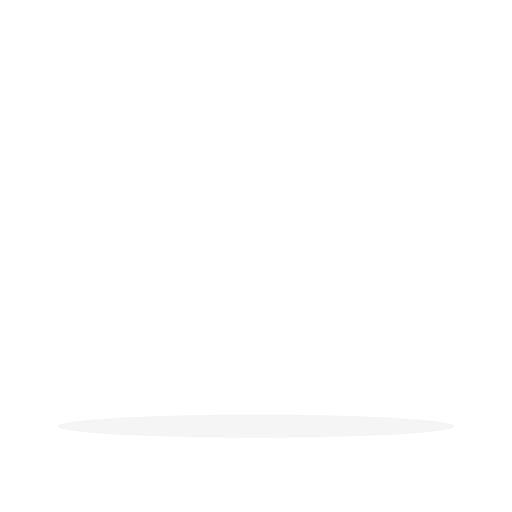
t = 0.00 s
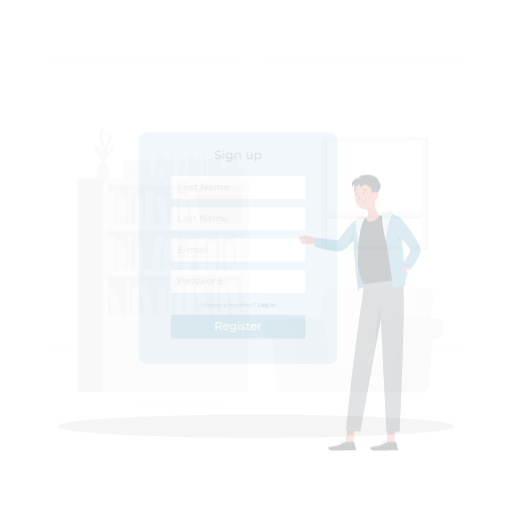
t = 0.25 s
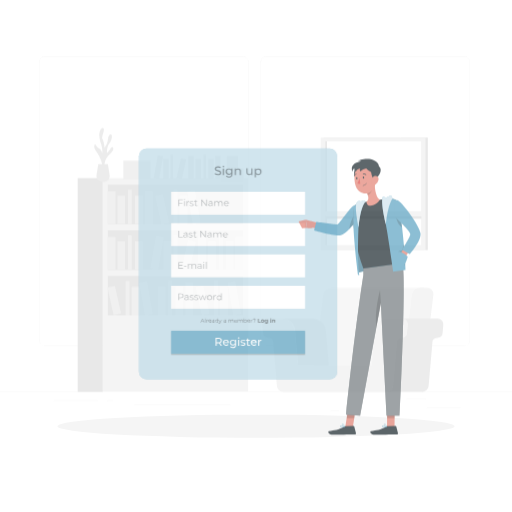
t = 0.50 s
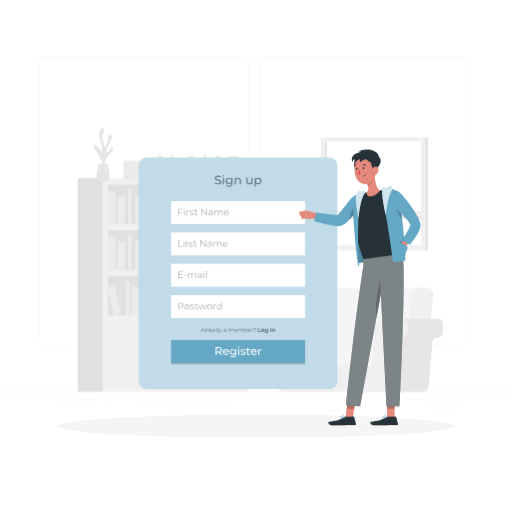
t = 0.75 s
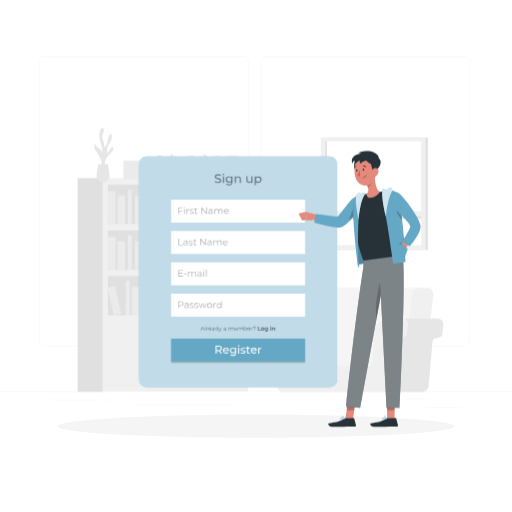
t = 1.00 s

The animated SVG that drew these frames (rendered in a browser with its animation timeline set to each time). Animation: 3 CSS @keyframes rules; one cycle of 1.00 s.

<svg class="animated" id="freepik_stories-sign-up" xmlns="http://www.w3.org/2000/svg" viewBox="0 0 500 500" version="1.1" xmlns:xlink="http://www.w3.org/1999/xlink" xmlns:svgjs="http://svgjs.com/svgjs"><style>svg#freepik_stories-sign-up:not(.animated) .animable {opacity: 0;}svg#freepik_stories-sign-up.animated #freepik--background-complete--inject-1 {animation: 1s 1 forwards cubic-bezier(.36,-0.01,.5,1.38) fadeIn;animation-delay: 0s;}svg#freepik_stories-sign-up.animated #freepik--Tab--inject-1 {animation: 1s 1 forwards cubic-bezier(.36,-0.01,.5,1.38) slideDown;animation-delay: 0s;}svg#freepik_stories-sign-up.animated #freepik--Character--inject-1 {animation: 1s 1 forwards cubic-bezier(.36,-0.01,.5,1.38) slideUp;animation-delay: 0s;}            @keyframes fadeIn {                0% {                    opacity: 0;                }                100% {                    opacity: 1;                }            }                    @keyframes slideDown {                0% {                    opacity: 0;                    transform: translateY(-30px);                }                100% {                    opacity: 1;                    transform: translateY(0);                }            }                    @keyframes slideUp {                0% {                    opacity: 0;                    transform: translateY(30px);                }                100% {                    opacity: 1;                    transform: inherit;                }            }        .animator-hidden { display: none; }</style><g id="freepik--background-complete--inject-1" class="animable" style="transform-origin: 250px 228.23px;"><rect y="382.4" width="500" height="0.25" style="fill: rgb(235, 235, 235); transform-origin: 250px 382.525px;" id="elncyaa8wkli" class="animable"></rect><rect x="416.78" y="398.49" width="33.12" height="0.25" style="fill: rgb(235, 235, 235); transform-origin: 433.34px 398.615px;" id="elgke3okj5itd" class="animable"></rect><rect x="322.53" y="401.21" width="8.69" height="0.25" style="fill: rgb(235, 235, 235); transform-origin: 326.875px 401.335px;" id="el4ikuu569ad6" class="animable"></rect><rect x="396.59" y="389.21" width="19.19" height="0.25" style="fill: rgb(235, 235, 235); transform-origin: 406.185px 389.335px;" id="elanuzbn2pm5s" class="animable"></rect><rect x="52.46" y="390.89" width="43.19" height="0.25" style="fill: rgb(235, 235, 235); transform-origin: 74.055px 391.015px;" id="elgggc13ifvqb" class="animable"></rect><rect x="104.56" y="390.89" width="6.33" height="0.25" style="fill: rgb(235, 235, 235); transform-origin: 107.725px 391.015px;" id="el2lc7o6dfimz" class="animable"></rect><rect x="131.47" y="395.11" width="93.68" height="0.25" style="fill: rgb(235, 235, 235); transform-origin: 178.31px 395.235px;" id="el3cwgevg1rv4" class="animable"></rect><path d="M237,337.8H43.91a5.71,5.71,0,0,1-5.7-5.71V60.66A5.71,5.71,0,0,1,43.91,55H237a5.71,5.71,0,0,1,5.71,5.71V332.09A5.71,5.71,0,0,1,237,337.8ZM43.91,55.2a5.46,5.46,0,0,0-5.45,5.46V332.09a5.46,5.46,0,0,0,5.45,5.46H237a5.47,5.47,0,0,0,5.46-5.46V60.66A5.47,5.47,0,0,0,237,55.2Z" style="fill: rgb(235, 235, 235); transform-origin: 140.46px 196.4px;" id="elo8myw4mrfns" class="animable"></path><path d="M453.31,337.8H260.21a5.72,5.72,0,0,1-5.71-5.71V60.66A5.72,5.72,0,0,1,260.21,55h193.1A5.71,5.71,0,0,1,459,60.66V332.09A5.71,5.71,0,0,1,453.31,337.8ZM260.21,55.2a5.47,5.47,0,0,0-5.46,5.46V332.09a5.47,5.47,0,0,0,5.46,5.46h193.1a5.47,5.47,0,0,0,5.46-5.46V60.66a5.47,5.47,0,0,0-5.46-5.46Z" style="fill: rgb(235, 235, 235); transform-origin: 356.75px 196.4px;" id="elvauhtn564ce" class="animable"></path><rect x="100.36" y="173.88" width="141.98" height="208.17" style="fill: rgb(240, 240, 240); transform-origin: 171.35px 277.965px;" id="el79qfu37zg5u" class="animable"></rect><rect x="105.37" y="180.43" width="131.95" height="38.45" style="fill: rgb(224, 224, 224); transform-origin: 171.345px 199.655px;" id="ely6heuu1hotl" class="animable"></rect><rect x="105.37" y="186.65" width="7.5" height="32.22" style="fill: rgb(235, 235, 235); transform-origin: 109.12px 202.76px;" id="elsp5ot0zokfl" class="animable"></rect><rect x="141.62" y="186.65" width="7.5" height="32.22" style="fill: rgb(235, 235, 235); transform-origin: 145.37px 202.76px;" id="elmlubjhdmuhe" class="animable"></rect><g id="elx1asqkxqkis"><rect x="185.55" y="186.25" width="7.5" height="32.22" style="fill: rgb(235, 235, 235); transform-origin: 189.3px 202.36px; transform: rotate(-9.78deg);" class="animable" id="elgaqlsl7a5li"></rect></g><rect x="114.66" y="190.9" width="7.5" height="27.98" style="fill: rgb(235, 235, 235); transform-origin: 118.41px 204.89px;" id="el3yi7ddvsnwc" class="animable"></rect><rect x="131.89" y="190.9" width="7.5" height="27.98" style="fill: rgb(235, 235, 235); transform-origin: 135.64px 204.89px;" id="eldh9dnfxkyv" class="animable"></rect><rect x="175.38" y="190.9" width="7.5" height="27.98" style="fill: rgb(235, 235, 235); transform-origin: 179.13px 204.89px;" id="el3yq4atv6ega" class="animable"></rect><g id="elg9eqchpmttp"><rect x="154.59" y="190.42" width="7.5" height="27.98" style="fill: rgb(235, 235, 235); transform-origin: 158.34px 204.41px; transform: rotate(-12.53deg);" class="animable" id="el0bowqduyc8td"></rect></g><rect x="124.89" y="185.05" width="3.75" height="33.82" style="fill: rgb(235, 235, 235); transform-origin: 126.765px 201.96px;" id="ele1jkrzgi9u" class="animable"></rect><rect x="169.47" y="185.05" width="3.75" height="33.82" style="fill: rgb(235, 235, 235); transform-origin: 171.345px 201.96px;" id="elv44qadiju9" class="animable"></rect><g id="elxdf5m77bi9"><rect x="105.37" y="224.96" width="131.95" height="38.45" style="fill: rgb(224, 224, 224); transform-origin: 171.345px 244.185px; transform: rotate(180deg);" class="animable" id="el25jwuzm3wla"></rect></g><g id="elyw11bup9l5a"><rect x="229.83" y="231.19" width="7.5" height="32.22" style="fill: rgb(235, 235, 235); transform-origin: 233.58px 247.3px; transform: rotate(180deg);" class="animable" id="elrl8elet6gj"></rect></g><g id="elybdkrfctqrf"><rect x="193.58" y="231.19" width="7.5" height="32.22" style="fill: rgb(235, 235, 235); transform-origin: 197.33px 247.3px; transform: rotate(180deg);" class="animable" id="elivn9x2wdn9d"></rect></g><g id="eln4q7cq7nov"><rect x="149.65" y="230.79" width="7.5" height="32.22" style="fill: rgb(235, 235, 235); transform-origin: 153.4px 246.9px; transform: rotate(-170.22deg);" class="animable" id="elbkryts1kss"></rect></g><g id="eloyxpz78twpa"><rect x="220.54" y="235.43" width="7.5" height="27.98" style="fill: rgb(235, 235, 235); transform-origin: 224.29px 249.42px; transform: rotate(180deg);" class="animable" id="elt790nx0re3l"></rect></g><g id="elcdnzwk25erl"><rect x="203.31" y="235.43" width="7.5" height="27.98" style="fill: rgb(235, 235, 235); transform-origin: 207.06px 249.42px; transform: rotate(180deg);" class="animable" id="elzlzdzin5e1k"></rect></g><g id="elhntzxitlmmf"><rect x="159.82" y="235.43" width="7.5" height="27.98" style="fill: rgb(235, 235, 235); transform-origin: 163.57px 249.42px; transform: rotate(180deg);" class="animable" id="elddd132huos8"></rect></g><g id="el5i3mrsa1876"><rect x="180.61" y="234.95" width="7.5" height="27.98" style="fill: rgb(235, 235, 235); transform-origin: 184.36px 248.94px; transform: rotate(-167.47deg);" class="animable" id="ellr6llkdpw5"></rect></g><g id="el91milhq7ziu"><rect x="214.06" y="229.59" width="3.75" height="33.82" style="fill: rgb(235, 235, 235); transform-origin: 215.935px 246.5px; transform: rotate(180deg);" class="animable" id="elvo81ix2qdag"></rect></g><g id="el732awfb5tch"><rect x="169.47" y="229.59" width="3.75" height="33.82" style="fill: rgb(235, 235, 235); transform-origin: 171.345px 246.5px; transform: rotate(180deg);" class="animable" id="elo7nlhpnyfyj"></rect></g><rect x="105.37" y="231.19" width="7.5" height="32.22" style="fill: rgb(235, 235, 235); transform-origin: 109.12px 247.3px;" id="elopnx7ye0a1g" class="animable"></rect><rect x="114.66" y="235.43" width="7.5" height="27.98" style="fill: rgb(235, 235, 235); transform-origin: 118.41px 249.42px;" id="el7ffx9d48gpk" class="animable"></rect><rect x="131.89" y="235.43" width="7.5" height="27.98" style="fill: rgb(235, 235, 235); transform-origin: 135.64px 249.42px;" id="elwgiiy67qgdr" class="animable"></rect><rect x="124.89" y="229.59" width="3.75" height="33.82" style="fill: rgb(235, 235, 235); transform-origin: 126.765px 246.5px;" id="elgek4rmjjpf" class="animable"></rect><rect x="105.37" y="269.5" width="131.95" height="38.45" style="fill: rgb(224, 224, 224); transform-origin: 171.345px 288.725px;" id="elks36awstozl" class="animable"></rect><rect x="181.11" y="275.72" width="7.5" height="32.22" style="fill: rgb(235, 235, 235); transform-origin: 184.86px 291.83px;" id="elbciagz10xj" class="animable"></rect><g id="el8t637omkh5x"><rect x="225.04" y="275.32" width="7.5" height="32.22" style="fill: rgb(235, 235, 235); transform-origin: 228.79px 291.43px; transform: rotate(-9.78deg);" class="animable" id="elop5uhof2rhr"></rect></g><rect x="154.15" y="279.97" width="7.5" height="27.98" style="fill: rgb(235, 235, 235); transform-origin: 157.9px 293.96px;" id="elu4nv85ssdi" class="animable"></rect><rect x="171.38" y="279.97" width="7.5" height="27.98" style="fill: rgb(235, 235, 235); transform-origin: 175.13px 293.96px;" id="elusnyt2bbfbs" class="animable"></rect><rect x="214.87" y="279.97" width="7.5" height="27.98" style="fill: rgb(235, 235, 235); transform-origin: 218.62px 293.96px;" id="ela8u3e39rwvc" class="animable"></rect><g id="elec88s36bay"><rect x="194.08" y="279.49" width="7.5" height="27.98" style="fill: rgb(235, 235, 235); transform-origin: 197.83px 293.48px; transform: rotate(-12.53deg);" class="animable" id="elllje2jm1ffe"></rect></g><rect x="164.38" y="274.12" width="3.75" height="33.82" style="fill: rgb(235, 235, 235); transform-origin: 166.255px 291.03px;" id="el0bo2w6dvcq7m" class="animable"></rect><rect x="208.96" y="274.12" width="3.75" height="33.82" style="fill: rgb(235, 235, 235); transform-origin: 210.835px 291.03px;" id="elzen6azku2f8" class="animable"></rect><g id="elsim99z79h3d"><rect x="138.81" y="275.32" width="7.5" height="32.22" style="fill: rgb(235, 235, 235); transform-origin: 142.56px 291.43px; transform: rotate(-9.78deg);" class="animable" id="eljnw53fm4rqr"></rect></g><rect x="128.63" y="279.97" width="7.5" height="27.98" style="fill: rgb(235, 235, 235); transform-origin: 132.38px 293.96px;" id="ely8ieqyfzyue" class="animable"></rect><g id="elcjaqju1e66m"><rect x="107.84" y="279.49" width="7.5" height="27.98" style="fill: rgb(235, 235, 235); transform-origin: 111.59px 293.48px; transform: rotate(-12.53deg);" class="animable" id="elaqa3b6aqjg9"></rect></g><rect x="122.73" y="274.12" width="3.75" height="33.82" style="fill: rgb(235, 235, 235); transform-origin: 124.605px 291.03px;" id="elg7hb25q59s" class="animable"></rect><g id="elwmd6rjrh2nn"><rect x="75.86" y="173.88" width="24.5" height="208.71" style="fill: rgb(224, 224, 224); transform-origin: 88.11px 278.235px; transform: rotate(180deg);" class="animable" id="el94ecqh3jbru"></rect></g><path d="M325.44,377.14H304.63L315.57,288a7.94,7.94,0,0,1,7.67-6.83H414l-13.31,95.93Z" style="fill: rgb(245, 245, 245); transform-origin: 359.315px 329.155px;" id="elxwqp9sshy4" class="animable"></path><path d="M391.44,377.14h20.81L423.2,288a5.92,5.92,0,0,0-6-6.83h-7.15a8,8,0,0,0-7.67,6.83Z" style="fill: rgb(240, 240, 240); transform-origin: 407.355px 329.154px;" id="el0l6p6lc2c0qb" class="animable"></path><path d="M383.78,377l3.77-43.1a4.1,4.1,0,0,1,3.57-3.72l1.55-.2a5.49,5.49,0,0,0,4.79-5l.69-7.86a5.51,5.51,0,0,0-5.49-6h34.78a5.51,5.51,0,0,1,5.49,6l-.69,7.86a5.49,5.49,0,0,1-4.79,5l-1.55.2a4.11,4.11,0,0,0-3.57,3.72L418.56,377a6.09,6.09,0,0,1-6.06,5.55H377.72A6.09,6.09,0,0,0,383.78,377Z" style="fill: rgb(230, 230, 230); transform-origin: 405.336px 346.835px;" id="elvg6nkvsmwj8" class="animable"></path><path d="M288.06,323.15a13.1,13.1,0,0,0-13.05-12h30.28a13.1,13.1,0,0,1,13,12l3,34.16H291.05Z" style="fill: rgb(230, 230, 230); transform-origin: 298.15px 334.23px;" id="el1c31jca17v4" class="animable"></path><path d="M261.56,311.19H275a13.1,13.1,0,0,1,13.05,12l3,34.16h72.12l3-34.16a13.09,13.09,0,0,1,13-12h13.45a5.51,5.51,0,0,1,5.49,6l-.69,7.86a5.49,5.49,0,0,1-4.79,5l-1.55.2a4.1,4.1,0,0,0-3.57,3.72L383.78,377a6.09,6.09,0,0,1-6.06,5.55H276.5a6.09,6.09,0,0,1-6.06-5.55l-3.77-43.1a4.12,4.12,0,0,0-3.57-3.72l-1.55-.2a5.51,5.51,0,0,1-4.8-5l-.68-7.86A5.51,5.51,0,0,1,261.56,311.19Z" style="fill: rgb(240, 240, 240); transform-origin: 327.093px 346.87px;" id="eljzvl4gwutf" class="animable"></path><path d="M102.16,163.48s-1.11-7.31,4.22-12,4.86-7.47,3.33-7.83-2.92,4.32-5.26,5.61c0,0-.08-6.68,2.3-9.13s3.63-8.8,1.36-8.91-2.49,3.76-3,6.51-3,6.61-3,6.61-.49-6-2-8.43,2.56-8.08,1-10.53-4.39,2.22-4.16,7.49,3.75,10.89,2.93,16.39c0,0-1.55-3.87-2.94-4.22s-2.8-2.9-3.73-3.85-2.11,2.33,0,5.37,7.49,11.19,6.67,17.77Z" style="fill: rgb(230, 230, 230); transform-origin: 101.383px 144.52px;" id="elsg8c0b06two" class="animable"></path><path d="M105.34,160.15l1.75,10.95a5.57,5.57,0,0,1-5.5,6.44H99.73a5.57,5.57,0,0,1-5.5-6.44L96,160.15Z" style="fill: rgb(230, 230, 230); transform-origin: 100.66px 168.845px;" id="elrtws80bslo" class="animable"></path><g id="elyq7ngrvgnlp"><rect x="210.06" y="152.04" width="5.43" height="23.35" style="fill: rgb(235, 235, 235); transform-origin: 212.775px 163.715px; transform: rotate(180deg);" class="animable" id="el4bu2sxcmkps"></rect></g><g id="elfiwofzw1s8o"><rect x="183.79" y="152.04" width="5.43" height="23.35" style="fill: rgb(235, 235, 235); transform-origin: 186.505px 163.715px; transform: rotate(180deg);" class="animable" id="elkm77nl1zate"></rect></g><g id="elva8pbc5xpe"><rect x="151.95" y="151.75" width="5.43" height="23.35" style="fill: rgb(235, 235, 235); transform-origin: 154.665px 163.425px; transform: rotate(-170.22deg);" class="animable" id="elatj6531h7v8"></rect></g><g id="elf9i3so3wmk"><rect x="203.33" y="155.12" width="5.43" height="20.27" style="fill: rgb(235, 235, 235); transform-origin: 206.045px 165.255px; transform: rotate(180deg);" class="animable" id="el6yq9op9dxag"></rect></g><g id="elw8js9yt7fe"><rect x="190.84" y="155.12" width="5.43" height="20.27" style="fill: rgb(235, 235, 235); transform-origin: 193.555px 165.255px; transform: rotate(180deg);" class="animable" id="elovb4nqpj8d"></rect></g><g id="elm9fswknwue"><rect x="159.33" y="155.12" width="5.43" height="20.27" style="fill: rgb(235, 235, 235); transform-origin: 162.045px 165.255px; transform: rotate(180deg);" class="animable" id="elp8cizwgj1p"></rect></g><g id="elvucikgq7o4"><rect x="174.39" y="154.77" width="5.43" height="20.27" style="fill: rgb(235, 235, 235); transform-origin: 177.105px 164.905px; transform: rotate(-167.47deg);" class="animable" id="elvgh3xybe06"></rect></g><g id="el290gpbm9sak"><rect x="198.63" y="150.88" width="2.72" height="24.51" style="fill: rgb(235, 235, 235); transform-origin: 199.99px 163.135px; transform: rotate(180deg);" class="animable" id="elyjjpg582bm"></rect></g><g id="elu8jfz93ukx"><rect x="166.32" y="150.88" width="2.72" height="24.51" style="fill: rgb(235, 235, 235); transform-origin: 167.68px 163.135px; transform: rotate(180deg);" class="animable" id="elr4ze9mvwc5f"></rect></g><rect x="120.48" y="156.86" width="26.47" height="18.27" style="fill: rgb(235, 235, 235); transform-origin: 133.715px 165.995px;" id="elcvxhnuk2xun" class="animable"></rect><rect x="215.56" y="164.34" width="22.17" height="13.64" style="fill: rgb(235, 235, 235); transform-origin: 226.645px 171.16px;" id="el57mmlehyac" class="animable"></rect><rect x="221.46" y="152.35" width="11.09" height="13.64" style="fill: rgb(235, 235, 235); transform-origin: 227.005px 159.17px;" id="elrsxbmlded8i" class="animable"></rect><rect x="391.44" y="134.3" width="26.37" height="109.88" style="fill: rgb(224, 224, 224); transform-origin: 404.625px 189.24px;" id="elkjxj2gep1na" class="animable"></rect><g id="ele6vcsm3pziw"><rect x="316.37" y="134.3" width="98.62" height="110.17" style="fill: rgb(224, 224, 224); transform-origin: 365.68px 189.385px; transform: rotate(180deg);" class="animable" id="elvch23tw70qe"></rect></g><g id="eluwa0vuc6qpc"><rect x="313.19" y="134.3" width="102.32" height="110.17" style="fill: rgb(240, 240, 240); transform-origin: 364.35px 189.385px; transform: rotate(180deg);" class="animable" id="el5nzy16jtdjs"></rect></g><g id="elasv47cts7a8"><rect x="317.56" y="137.82" width="93.74" height="101.6" style="fill: rgb(255, 255, 255); transform-origin: 364.43px 188.62px; transform: rotate(180deg);" class="animable" id="elkyyw8k8af8e"></rect></g><g id="el76kywlzg46g"><rect x="317.56" y="137.82" width="1.74" height="101.6" style="fill: rgb(224, 224, 224); transform-origin: 318.43px 188.62px; transform: rotate(180deg);" class="animable" id="el0av00x10udh"></rect></g><g id="ellt8yssdonee"><rect x="363.9" y="165.98" width="2.74" height="92.54" style="fill: rgb(224, 224, 224); transform-origin: 365.27px 212.25px; transform: rotate(-90deg);" class="animable" id="elsg674u7vs4m"></rect></g><g id="el9rjzv3wqbor"><rect x="317.56" y="206.28" width="95.21" height="4.6" style="fill: rgb(240, 240, 240); transform-origin: 365.165px 208.58px; transform: rotate(180deg);" class="animable" id="ele7hgl5ky0jc"></rect></g></g><g id="freepik--Shadow--inject-1" class="animable" style="transform-origin: 250px 416.24px;"><ellipse id="freepik--path--inject-1" cx="250" cy="416.24" rx="193.89" ry="11.32" style="fill: rgb(245, 245, 245); transform-origin: 250px 416.24px;" class="animable"></ellipse></g><g id="freepik--Tab--inject-1" class="animable" style="transform-origin: 232.495px 265.47px;"><rect x="135.72" y="152.82" width="193.55" height="225.3" rx="7.32" style="fill: #65A8C5; transform-origin: 232.495px 265.47px;" id="elkwzrj3d90s" class="animable"></rect><g id="el84lovx570v"><rect x="135.72" y="152.82" width="193.55" height="225.3" rx="7.32" style="fill: rgb(255, 255, 255); isolation: isolate; opacity: 0.6; transform-origin: 232.495px 265.47px;" class="animable" id="elby7u236i6n7"></rect></g><rect x="167.08" y="256.15" width="130.84" height="22.4" style="fill: rgb(255, 255, 255); transform-origin: 232.5px 267.35px;" id="elgvxp7cn9n8n" class="animable"></rect><g id="elvuf5vu28lgc"><g style="opacity: 0.4; transform-origin: 188.025px 266.738px;" class="animable" id="elm3j4zi441n"><path d="M178.78,269.53v.59h-4.54V263.7h4.4v.58h-3.72v2.29h3.32v.57h-3.32v2.39Z" style="fill: rgb(38, 50, 56); transform-origin: 176.51px 266.91px;" id="ely9ua0u3f5pf" class="animable"></path><path d="M179.69,267.35h2.41v.56h-2.41Z" style="fill: rgb(38, 50, 56); transform-origin: 180.895px 267.63px;" id="el1jf48aaviau" class="animable"></path><path d="M191.51,267.32v2.8h-.65v-2.74c0-1-.51-1.54-1.38-1.54a1.55,1.55,0,0,0-1.61,1.74v2.54h-.66v-2.74c0-1-.51-1.54-1.39-1.54a1.55,1.55,0,0,0-1.61,1.74v2.54h-.66v-4.83h.63v.88a2,2,0,0,1,1.77-.92,1.72,1.72,0,0,1,1.71,1,2.12,2.12,0,0,1,1.91-1A1.82,1.82,0,0,1,191.51,267.32Z" style="fill: rgb(38, 50, 56); transform-origin: 187.539px 267.682px;" id="el8r507brcf1m" class="animable"></path><path d="M196.93,267.12v3h-.63v-.76a1.8,1.8,0,0,1-1.66.8c-1.09,0-1.76-.57-1.76-1.4s.48-1.37,1.86-1.37h1.53v-.29c0-.83-.46-1.28-1.36-1.28a2.48,2.48,0,0,0-1.61.57l-.29-.48a3,3,0,0,1,2-.66A1.72,1.72,0,0,1,196.93,267.12Zm-.66,1.55v-.79h-1.51c-.93,0-1.24.36-1.24.86s.45.91,1.22.91A1.53,1.53,0,0,0,196.27,268.67Z" style="fill: rgb(38, 50, 56); transform-origin: 194.909px 267.702px;" id="el0qg6wg7yqvvm" class="animable"></path><path d="M198.55,263.77a.47.47,0,0,1,.48-.46.46.46,0,0,1,.47.45.47.47,0,0,1-.47.48A.47.47,0,0,1,198.55,263.77Zm.15,1.52h.65v4.83h-.65Z" style="fill: rgb(38, 50, 56); transform-origin: 199.025px 266.715px;" id="elzbeq0622ne" class="animable"></path><path d="M201.16,263.31h.65v6.81h-.65Z" style="fill: rgb(38, 50, 56); transform-origin: 201.485px 266.715px;" id="elgiyszlol7hg" class="animable"></path></g></g><rect x="167.08" y="286.75" width="130.84" height="22.4" style="fill: rgb(255, 255, 255); transform-origin: 232.5px 297.95px;" id="elis0fr6c253" class="animable"></rect><g id="elsgpchg52cw"><g style="opacity: 0.4; transform-origin: 195.355px 297.426px;" class="animable" id="elpoyic5rnfzn"><path d="M179.26,296.53c0,1.37-1,2.2-2.62,2.2h-1.72v2h-.68v-6.42h2.4C178.27,294.33,179.26,295.16,179.26,296.53Zm-.68,0c0-1-.67-1.61-2-1.61h-1.7v3.21h1.7C177.91,298.13,178.58,297.54,178.58,296.53Z" style="fill: rgb(38, 50, 56); transform-origin: 176.75px 297.52px;" id="elxphu4jc8ev" class="animable"></path><path d="M184.19,297.76v3h-.63V300a1.8,1.8,0,0,1-1.66.8c-1.09,0-1.76-.57-1.76-1.41S180.62,298,182,298h1.53v-.3c0-.82-.47-1.27-1.37-1.27a2.44,2.44,0,0,0-1.6.57l-.3-.49a3.08,3.08,0,0,1,2-.65A1.72,1.72,0,0,1,184.19,297.76Zm-.65,1.54v-.79H182c-.93,0-1.23.37-1.23.87s.44.9,1.22.9A1.54,1.54,0,0,0,183.54,299.3Z" style="fill: rgb(38, 50, 56); transform-origin: 182.171px 298.326px;" id="elw2bd8wvqo0s" class="animable"></path><path d="M185.29,300.2l.29-.51a3,3,0,0,0,1.72.54c.91,0,1.29-.31,1.29-.79,0-1.26-3.13-.27-3.13-2.17,0-.79.68-1.38,1.91-1.38a3.36,3.36,0,0,1,1.71.45l-.29.52a2.48,2.48,0,0,0-1.42-.41c-.87,0-1.26.34-1.26.8,0,1.3,3.13.32,3.13,2.17,0,.84-.73,1.38-2,1.38A3.2,3.2,0,0,1,185.29,300.2Z" style="fill: rgb(38, 50, 56); transform-origin: 187.265px 298.345px;" id="elo1pzkq9a3hp" class="animable"></path><path d="M189.77,300.2l.3-.51a2.9,2.9,0,0,0,1.71.54c.92,0,1.29-.31,1.29-.79,0-1.26-3.12-.27-3.12-2.17,0-.79.68-1.38,1.9-1.38a3.31,3.31,0,0,1,1.71.45l-.28.52a2.53,2.53,0,0,0-1.43-.41c-.87,0-1.25.34-1.25.8,0,1.3,3.13.32,3.13,2.17,0,.84-.74,1.38-2,1.38A3.25,3.25,0,0,1,189.77,300.2Z" style="fill: rgb(38, 50, 56); transform-origin: 191.75px 298.345px;" id="el00wve9ywf70a" class="animable"></path><path d="M201.91,295.93l-1.82,4.82h-.61L198,296.8l-1.52,3.95h-.61L194,295.93h.62l1.52,4.1,1.55-4.1h.56l1.54,4.1,1.53-4.1Z" style="fill: rgb(38, 50, 56); transform-origin: 197.955px 298.34px;" id="ell81nvjnrsxk" class="animable"></path><path d="M202.27,298.34a2.46,2.46,0,1,1,2.46,2.46A2.38,2.38,0,0,1,202.27,298.34Zm4.25,0a1.8,1.8,0,1,0-1.79,1.88A1.76,1.76,0,0,0,206.52,298.34Z" style="fill: rgb(38, 50, 56); transform-origin: 204.729px 298.341px;" id="elwyhpmjsylvb" class="animable"></path><path d="M210.94,295.89v.63h-.16a1.56,1.56,0,0,0-1.62,1.77v2.46h-.65v-4.82h.62v.94A1.83,1.83,0,0,1,210.94,295.89Z" style="fill: rgb(38, 50, 56); transform-origin: 209.725px 298.315px;" id="el2zb3xs7yj2y" class="animable"></path><path d="M216.47,294v6.8h-.62v-.95a2.1,2.1,0,0,1-1.86,1,2.46,2.46,0,0,1,0-4.91,2.09,2.09,0,0,1,1.83,1V294Zm-.64,4.39a1.8,1.8,0,1,0-1.79,1.88A1.76,1.76,0,0,0,215.83,298.34Z" style="fill: rgb(38, 50, 56); transform-origin: 214.078px 297.426px;" id="el990qc149vbi" class="animable"></path></g></g><g id="eljmhzvvohx3k"><rect x="167.08" y="332" width="130.84" height="22.4" style="opacity: 0.2; transform-origin: 232.5px 343.2px;" class="animable" id="elwoo4bpaj9s8"></rect></g><g id="elboefty9ovnb"><g style="opacity: 0.5; transform-origin: 232.319px 321.137px;" class="animable" id="elp7olz0e85x"><path d="M198.9,321.71h-2.14l-.46,1h-.42l1.75-3.83h.4l1.75,3.83h-.42Zm-.15-.33-.92-2.06-.92,2.06Z" id="elhwit1pzlgz5" class="animable" style="transform-origin: 197.83px 320.795px;"></path><path d="M200.34,318.67h.39v4.06h-.39Z" id="el4c1abkh2xbb" class="animable" style="transform-origin: 200.535px 320.7px;"></path><path d="M203.27,319.83v.38h-.1a.93.93,0,0,0-1,1.06v1.47h-.39v-2.88h.38v.56A1.08,1.08,0,0,1,203.27,319.83Z" id="elnp3kk114nbo" class="animable" style="transform-origin: 202.525px 321.28px;"></path><path d="M206.45,321.41H204a1.06,1.06,0,0,0,1.13,1,1.16,1.16,0,0,0,.89-.37l.21.25a1.52,1.52,0,0,1-2.62-1,1.39,1.39,0,0,1,1.41-1.46,1.37,1.37,0,0,1,1.4,1.46S206.45,321.37,206.45,321.41Zm-2.41-.29h2a1,1,0,0,0-2,0Z" id="eloadnixpr9t" class="animable" style="transform-origin: 205.029px 321.296px;"></path><path d="M209.34,321v1.78H209v-.45a1.06,1.06,0,0,1-1,.48c-.65,0-1-.34-1-.84s.28-.82,1.11-.82H209v-.17c0-.49-.28-.76-.82-.76a1.48,1.48,0,0,0-1,.34l-.17-.29a1.79,1.79,0,0,1,1.17-.39A1,1,0,0,1,209.34,321Zm-.38.92v-.48h-.91c-.56,0-.74.22-.74.52s.27.54.73.54A.94.94,0,0,0,209,321.87Z" id="el4rl2n2evohl" class="animable" style="transform-origin: 208.175px 321.341px;"></path><path d="M213,318.67v4.06h-.37v-.57a1.23,1.23,0,0,1-1.11.6,1.47,1.47,0,0,1,0-2.93,1.28,1.28,0,0,1,1.1.57v-1.73Zm-.38,2.62a1.07,1.07,0,1,0-1.07,1.12A1.05,1.05,0,0,0,212.66,321.29Z" id="elzmt27boobm8" class="animable" style="transform-origin: 211.586px 320.716px;"></path><path d="M216.55,319.85l-1.44,3.23c-.24.56-.55.74-1,.74a1,1,0,0,1-.7-.26l.18-.29a.75.75,0,0,0,.53.22c.26,0,.43-.12.6-.49l.12-.27-1.29-2.88H214l1.09,2.45,1.08-2.45Z" id="el8apq0qe0mgk" class="animable" style="transform-origin: 214.98px 321.835px;"></path><path d="M220.71,321v1.78h-.37v-.45a1.06,1.06,0,0,1-1,.48c-.65,0-1-.34-1-.84s.28-.82,1.11-.82h.91v-.17c0-.49-.27-.76-.81-.76a1.48,1.48,0,0,0-1,.34l-.18-.29a1.82,1.82,0,0,1,1.18-.39A1,1,0,0,1,220.71,321Zm-.39.92v-.48h-.9c-.56,0-.74.22-.74.52s.27.54.73.54A.92.92,0,0,0,220.32,321.87Z" id="elwzxwvt4a3o8" class="animable" style="transform-origin: 219.53px 321.341px;"></path><path d="M228,321.06v1.67h-.38V321.1c0-.61-.31-.92-.83-.92a.93.93,0,0,0-1,1v1.51h-.38V321.1c0-.61-.31-.92-.84-.92a.93.93,0,0,0-1,1v1.51h-.39v-2.88h.37v.53a1.16,1.16,0,0,1,1.06-.55,1,1,0,0,1,1,.61,1.25,1.25,0,0,1,1.14-.61A1.08,1.08,0,0,1,228,321.06Z" id="elxiaibk2wn" class="animable" style="transform-origin: 225.6px 321.252px;"></path><path d="M231.54,321.41h-2.41a1.08,1.08,0,0,0,1.14,1,1.13,1.13,0,0,0,.88-.37l.22.25a1.45,1.45,0,0,1-1.11.47,1.42,1.42,0,0,1-1.51-1.47,1.4,1.4,0,1,1,2.8,0S231.54,321.37,231.54,321.41Zm-2.41-.29h2.05a1,1,0,0,0-2.05,0Z" id="elan4zpfs3rxj" class="animable" style="transform-origin: 230.15px 321.326px;"></path><path d="M237.1,321.06v1.67h-.39V321.1c0-.61-.3-.92-.82-.92a.92.92,0,0,0-1,1v1.51h-.39V321.1c0-.61-.3-.92-.83-.92a.92.92,0,0,0-1,1v1.51h-.39v-2.88h.37v.53a1.15,1.15,0,0,1,1.06-.55,1,1,0,0,1,1,.61,1.25,1.25,0,0,1,1.14-.61A1.08,1.08,0,0,1,237.1,321.06Z" id="elyv27mfexh6" class="animable" style="transform-origin: 234.7px 321.252px;"></path><path d="M241.08,321.29a1.4,1.4,0,0,1-1.43,1.47,1.23,1.23,0,0,1-1.11-.6v.57h-.38v-4.06h.39v1.73a1.27,1.27,0,0,1,1.1-.57A1.39,1.39,0,0,1,241.08,321.29Zm-.39,0a1.07,1.07,0,1,0-1.07,1.12A1.05,1.05,0,0,0,240.69,321.29Z" id="el6rbrdxru86" class="animable" style="transform-origin: 239.621px 320.716px;"></path><path d="M244.39,321.41H242a1.06,1.06,0,0,0,1.13,1A1.13,1.13,0,0,0,244,322l.22.25a1.52,1.52,0,0,1-2.62-1,1.39,1.39,0,0,1,1.41-1.46,1.36,1.36,0,0,1,1.39,1.46Zm-2.41-.29h2a1,1,0,0,0-2,0Z" id="elz4dd0kimt3s" class="animable" style="transform-origin: 243.001px 321.256px;"></path><path d="M246.64,319.83v.38h-.09a.93.93,0,0,0-1,1.06v1.47h-.39v-2.88h.37v.56A1.09,1.09,0,0,1,246.64,319.83Z" id="el9grgescfln" class="animable" style="transform-origin: 245.9px 321.281px;"></path><path d="M249.16,319.88c0-.4-.32-.67-.88-.67a1.3,1.3,0,0,0-1.05.44l-.29-.22a1.7,1.7,0,0,1,1.37-.57c.77,0,1.26.37,1.26,1,0,.93-1,1-1,1.76h-.41C248.16,320.68,249.16,320.59,249.16,319.88Zm-1.08,2.59a.29.29,0,0,1,.57,0,.29.29,0,1,1-.57,0Z" id="elcsooz12ylyb" class="animable" style="transform-origin: 248.255px 320.835px;"></path><path d="M251.87,318.9h.89V322h1.92v.72h-2.81Z" id="elf9ecd29947s" class="animable" style="transform-origin: 253.275px 320.81px;"></path><path d="M254.88,321.26a1.62,1.62,0,1,1,1.62,1.52A1.52,1.52,0,0,1,254.88,321.26Zm2.37,0a.75.75,0,1,0-.75.81A.74.74,0,0,0,257.25,321.26Z" id="elxg4na4hoy6" class="animable" style="transform-origin: 256.497px 321.162px;"></path><path d="M261.73,319.78v2.46a1.44,1.44,0,0,1-1.65,1.6,2.44,2.44,0,0,1-1.45-.41l.34-.61a1.77,1.77,0,0,0,1,.33c.6,0,.87-.27.87-.8v-.13a1.21,1.21,0,0,1-.93.37,1.43,1.43,0,1,1,0-2.85,1.18,1.18,0,0,1,1,.42v-.38Zm-.84,1.39a.71.71,0,0,0-.77-.73.73.73,0,1,0,0,1.45A.71.71,0,0,0,260.89,321.17Z" id="elk1mk8g3fw3g" class="animable" style="transform-origin: 260.051px 321.796px;"></path><path d="M264,318.9a.49.49,0,0,1,.53-.48.48.48,0,0,1,.53.46.53.53,0,0,1-1.06,0Zm.1.88h.85v3h-.85Z" id="elcmt923chg4" class="animable" style="transform-origin: 264.53px 320.599px;"></path><path d="M268.74,321v1.69h-.85v-1.55c0-.48-.22-.7-.6-.7s-.71.25-.71.79v1.46h-.85v-3h.82v.35a1.29,1.29,0,0,1,1-.39A1.15,1.15,0,0,1,268.74,321Z" id="ela3jahd4ym2p" class="animable" style="transform-origin: 267.244px 321.169px;"></path></g></g><rect x="167.08" y="330.63" width="130.84" height="22.4" style="fill: #65A8C5; transform-origin: 232.5px 341.83px;" id="elbfehxyei1xd" class="animable"></rect><path d="M215.6,345.31,214,343l-.48,0h-1.9v2.33h-1.1v-7.67h3c2,0,3.19,1,3.19,2.68a2.42,2.42,0,0,1-1.68,2.42l1.82,2.57Zm0-5c0-1.1-.73-1.72-2.14-1.72h-1.86v3.45h1.86C214.84,342.05,215.57,341.41,215.57,340.32Z" style="fill: rgb(255, 255, 255); transform-origin: 213.685px 341.495px;" id="elhn1y5sp3hzd" class="animable"></path><path d="M223.52,342.76h-4.71a2,2,0,0,0,2.1,1.7,2.18,2.18,0,0,0,1.68-.7l.58.68a3.17,3.17,0,0,1-5.42-2,2.85,2.85,0,0,1,2.92-3,2.8,2.8,0,0,1,2.87,3C223.54,342.53,223.53,342.66,223.52,342.76Zm-4.71-.76h3.72a1.87,1.87,0,0,0-3.72,0Z" style="fill: rgb(255, 255, 255); transform-origin: 220.647px 342.412px;" id="elrlxs1s1lvej" class="animable"></path><path d="M230.56,339.51v5c0,2.05-1.05,3-3,3a4.3,4.3,0,0,1-2.77-.86l.5-.81a3.57,3.57,0,0,0,2.24.75c1.37,0,2-.63,2-1.95v-.46a2.63,2.63,0,0,1-2.09.9,2.81,2.81,0,1,1,0-5.62,2.64,2.64,0,0,1,2.15,1v-.9Zm-1,2.75a2,2,0,1,0-2,1.89A1.86,1.86,0,0,0,229.53,342.26Z" style="fill: rgb(255, 255, 255); transform-origin: 227.595px 343.486px;" id="el4lfsy33pjeh" class="animable"></path><path d="M232.38,337.71a.7.7,0,0,1,.71-.69.69.69,0,1,1,0,1.37A.69.69,0,0,1,232.38,337.71Zm.19,1.8h1.05v5.8h-1.05Z" style="fill: rgb(255, 255, 255); transform-origin: 233.121px 341.162px;" id="el23o4lbevcts" class="animable"></path><path d="M234.89,344.7l.44-.83a3.72,3.72,0,0,0,2,.6c1,0,1.38-.3,1.38-.79,0-1.3-3.67-.17-3.67-2.49,0-1,.93-1.74,2.42-1.74a4.2,4.2,0,0,1,2.11.53l-.45.83a3,3,0,0,0-1.67-.46c-.92,0-1.37.34-1.37.8,0,1.37,3.68.25,3.68,2.51,0,1-1,1.72-2.51,1.72A4.22,4.22,0,0,1,234.89,344.7Z" style="fill: rgb(255, 255, 255); transform-origin: 237.325px 342.415px;" id="ely67mep8wt9" class="animable"></path><path d="M244.38,345a2,2,0,0,1-1.27.41,1.66,1.66,0,0,1-1.84-1.82v-3.19h-1v-.86h1v-1.27h1v1.27H244v.86h-1.67v3.15a.85.85,0,0,0,.91,1,1.34,1.34,0,0,0,.82-.27Z" style="fill: rgb(255, 255, 255); transform-origin: 242.325px 341.845px;" id="eltukhcz8hapi" class="animable"></path><path d="M250.68,342.76H246a2,2,0,0,0,2.11,1.7,2.15,2.15,0,0,0,1.67-.7l.58.68a3.16,3.16,0,0,1-5.41-2,2.85,2.85,0,0,1,2.92-3,2.81,2.81,0,0,1,2.87,3A1.82,1.82,0,0,1,250.68,342.76ZM246,342h3.73a1.88,1.88,0,0,0-3.73,0Z" style="fill: rgb(255, 255, 255); transform-origin: 247.846px 342.414px;" id="eludjjv1pb6s" class="animable"></path><path d="M255.29,339.45v1h-.24a1.73,1.73,0,0,0-1.83,2v2.89h-1.05v-5.8h1v1A2.2,2.2,0,0,1,255.29,339.45Z" style="fill: rgb(255, 255, 255); transform-origin: 253.73px 342.39px;" id="elrwlsm97qefg" class="animable"></path><g id="elmoxe2pve2yn"><g style="opacity: 0.6; transform-origin: 232.487px 175.231px;" class="animable" id="elod6q01lvq3c"><path d="M209.59,177.61l.45-.94a4.28,4.28,0,0,0,2.77,1c1.45,0,2.07-.56,2.07-1.29,0-2-5.08-.76-5.08-3.87,0-1.3,1-2.4,3.21-2.4a5,5,0,0,1,2.7.74l-.4,1a4.31,4.31,0,0,0-2.3-.68c-1.43,0-2,.6-2,1.33,0,2,5.09.76,5.09,3.85,0,1.28-1,2.38-3.25,2.38A5,5,0,0,1,209.59,177.61Z" style="fill: rgb(38, 50, 56); transform-origin: 212.845px 174.42px;" id="elipejb5xg07n" class="animable"></path><path d="M217.44,170.24a.76.76,0,0,1,.78-.75.75.75,0,0,1,.78.73.78.78,0,0,1-1.56,0Zm.2,2h1.16v6.36h-1.16Z" style="fill: rgb(38, 50, 56); transform-origin: 218.22px 174.045px;" id="el4iklu8p2ecg" class="animable"></path><path d="M227.07,172.21v5.49c0,2.25-1.14,3.27-3.29,3.27a4.74,4.74,0,0,1-3-.95l.55-.89a3.85,3.85,0,0,0,2.45.83c1.5,0,2.18-.7,2.18-2.14v-.5a2.9,2.9,0,0,1-2.29,1,3.08,3.08,0,1,1,0-6.15,2.91,2.91,0,0,1,2.35,1v-1Zm-1.12,3a2.19,2.19,0,1,0-2.19,2.08A2.06,2.06,0,0,0,226,175.22Z" style="fill: rgb(38, 50, 56); transform-origin: 223.742px 176.569px;" id="el6hmhsz3hhl9" class="animable"></path><path d="M235.31,174.91v3.66h-1.16V175c0-1.25-.62-1.86-1.71-1.86a1.89,1.89,0,0,0-2,2.11v3.28h-1.15v-6.36h1.11v1a2.7,2.7,0,0,1,2.29-1A2.47,2.47,0,0,1,235.31,174.91Z" style="fill: rgb(38, 50, 56); transform-origin: 232.308px 175.367px;" id="elyjfe5eelbha" class="animable"></path><path d="M246.6,172.21v6.36h-1.09v-1a2.59,2.59,0,0,1-2.16,1,2.5,2.5,0,0,1-2.74-2.77v-3.66h1.15v3.53c0,1.24.63,1.87,1.72,1.87a1.88,1.88,0,0,0,2-2.11v-3.29Z" style="fill: rgb(38, 50, 56); transform-origin: 243.597px 175.362px;" id="elv9y2fk75t0l" class="animable"></path><path d="M255.38,175.39a3.09,3.09,0,0,1-3.21,3.25,2.73,2.73,0,0,1-2.22-1v3.28H248.8v-8.68h1.1v1a2.71,2.71,0,0,1,2.27-1.07A3.08,3.08,0,0,1,255.38,175.39Zm-1.16,0a2.14,2.14,0,1,0-2.15,2.24A2.11,2.11,0,0,0,254.22,175.39Z" style="fill: rgb(38, 50, 56); transform-origin: 252.092px 176.544px;" id="ell1vg5jj8v9" class="animable"></path></g></g><rect x="167.08" y="225.54" width="130.84" height="22.4" style="fill: rgb(255, 255, 255); transform-origin: 232.5px 236.74px;" id="eli0e5xmxyoxo" class="animable"></rect><g id="elfmjckmgjrkk"><g style="opacity: 0.4; transform-origin: 198.327px 236.345px;" class="animable" id="elsmi631v5plj"><path d="M174.24,233.09h.68v5.83h3.59v.59h-4.27Z" style="fill: rgb(38, 50, 56); transform-origin: 176.375px 236.3px;" id="elwauh69upgla" class="animable"></path><path d="M183.16,236.52v3h-.62v-.75a1.84,1.84,0,0,1-1.66.8c-1.09,0-1.76-.57-1.76-1.41s.47-1.36,1.86-1.36h1.53v-.29c0-.83-.47-1.28-1.37-1.28a2.44,2.44,0,0,0-1.6.57l-.3-.49a3.11,3.11,0,0,1,2-.65A1.72,1.72,0,0,1,183.16,236.52Zm-.65,1.54v-.79H181c-.94,0-1.24.37-1.24.87s.45.9,1.22.9A1.54,1.54,0,0,0,182.51,238.06Z" style="fill: rgb(38, 50, 56); transform-origin: 181.143px 237.111px;" id="elsc93duj2wp" class="animable"></path><path d="M184.26,239l.29-.51a3,3,0,0,0,1.72.54c.92,0,1.29-.31,1.29-.79,0-1.26-3.12-.27-3.12-2.17,0-.79.67-1.38,1.9-1.38a3.31,3.31,0,0,1,1.71.45l-.29.52a2.48,2.48,0,0,0-1.42-.41c-.87,0-1.25.34-1.25.8,0,1.3,3.12.32,3.12,2.17,0,.84-.73,1.38-2,1.38A3.24,3.24,0,0,1,184.26,239Z" style="fill: rgb(38, 50, 56); transform-origin: 186.235px 237.145px;" id="eljmb5d3q3fk" class="animable"></path><path d="M192,239.22a1.57,1.57,0,0,1-1,.34,1.28,1.28,0,0,1-1.41-1.41v-2.91h-.87v-.55h.87v-1.06h.65v1.06h1.46v.55h-1.46v2.88a.77.77,0,0,0,.83.88,1.07,1.07,0,0,0,.72-.25Z" style="fill: rgb(38, 50, 56); transform-origin: 190.36px 236.599px;" id="elfaaz8dusla7" class="animable"></path><path d="M201,233.09v6.42h-.56l-4.12-5.21v5.21h-.68v-6.42h.56l4.13,5.21v-5.21Z" style="fill: rgb(38, 50, 56); transform-origin: 198.32px 236.3px;" id="el44nywkh8ndq" class="animable"></path><path d="M206.64,236.52v3H206v-.75a1.82,1.82,0,0,1-1.66.8c-1.09,0-1.76-.57-1.76-1.41s.48-1.36,1.87-1.36H206v-.29c0-.83-.47-1.28-1.37-1.28a2.44,2.44,0,0,0-1.6.57l-.3-.49a3.08,3.08,0,0,1,2-.65A1.72,1.72,0,0,1,206.64,236.52Zm-.65,1.54v-.79h-1.52c-.93,0-1.23.37-1.23.87s.45.9,1.22.9A1.54,1.54,0,0,0,206,238.06Z" style="fill: rgb(38, 50, 56); transform-origin: 204.613px 237.112px;" id="elg1tsfh1w5mm" class="animable"></path><path d="M216.37,236.71v2.8h-.65v-2.73c0-1-.52-1.54-1.39-1.54a1.55,1.55,0,0,0-1.61,1.74v2.53h-.65v-2.73c0-1-.52-1.54-1.4-1.54a1.55,1.55,0,0,0-1.61,1.74v2.53h-.65v-4.82H209v.88a2,2,0,0,1,1.77-.92,1.74,1.74,0,0,1,1.72,1,2.1,2.1,0,0,1,1.9-1A1.82,1.82,0,0,1,216.37,236.71Z" style="fill: rgb(38, 50, 56); transform-origin: 212.399px 237.076px;" id="el51l4hnm52vb" class="animable"></path><path d="M222.36,237.3h-4a1.79,1.79,0,0,0,1.9,1.68,1.91,1.91,0,0,0,1.48-.63l.36.42a2.55,2.55,0,0,1-4.39-1.67,2.33,2.33,0,0,1,2.36-2.45,2.3,2.3,0,0,1,2.34,2.45C222.37,237.16,222.36,237.23,222.36,237.3Zm-4-.48h3.42a1.71,1.71,0,0,0-3.42,0Z" style="fill: rgb(38, 50, 56); transform-origin: 220.061px 237.103px;" id="elvhox9ekxcb" class="animable"></path></g></g><rect x="167.08" y="194.94" width="130.84" height="22.4" style="fill: rgb(255, 255, 255); transform-origin: 232.5px 206.14px;" id="elbnly3b31jvw" class="animable"></rect><g id="eluhsbxlq7fjg"><g style="opacity: 0.4; transform-origin: 198.822px 205.518px;" class="animable" id="elzit8zw8t3u"><path d="M174.92,203.08v2.52h3.32v.59h-3.32v2.72h-.68v-6.42h4.4v.59Z" style="fill: rgb(38, 50, 56); transform-origin: 176.44px 205.7px;" id="eljfi3hdz8lgl" class="animable"></path><path d="M179.67,202.56a.48.48,0,1,1,.47.47A.47.47,0,0,1,179.67,202.56Zm.14,1.53h.65v4.82h-.65Z" style="fill: rgb(38, 50, 56); transform-origin: 180.15px 205.49px;" id="elot06ia44ifl" class="animable"></path><path d="M184.71,204.05v.63h-.16a1.56,1.56,0,0,0-1.62,1.78v2.46h-.65v-4.82h.62V205A1.83,1.83,0,0,1,184.71,204.05Z" style="fill: rgb(38, 50, 56); transform-origin: 183.495px 206.48px;" id="elneneg40bzo" class="animable"></path><path d="M185.25,208.36l.29-.52a2.89,2.89,0,0,0,1.72.55c.92,0,1.29-.32,1.29-.79,0-1.26-3.12-.27-3.12-2.18,0-.78.67-1.37,1.9-1.37a3.21,3.21,0,0,1,1.71.45l-.29.52a2.48,2.48,0,0,0-1.42-.41c-.87,0-1.25.34-1.25.8,0,1.3,3.12.32,3.12,2.17,0,.83-.73,1.37-2,1.37A3.24,3.24,0,0,1,185.25,208.36Z" style="fill: rgb(38, 50, 56); transform-origin: 187.225px 206.5px;" id="elbxw4mzbcmyi" class="animable"></path><path d="M193,208.62a1.62,1.62,0,0,1-1,.33,1.27,1.27,0,0,1-1.41-1.4v-2.91h-.87v-.55h.87V203h.65v1.06h1.46v.55h-1.46v2.87a.78.78,0,0,0,.83.89,1.12,1.12,0,0,0,.72-.25Z" style="fill: rgb(38, 50, 56); transform-origin: 191.36px 205.979px;" id="elg5xyjk8uts4" class="animable"></path><path d="M202,202.49v6.42h-.56l-4.12-5.21v5.21h-.68v-6.42h.56l4.13,5.21v-5.21Z" style="fill: rgb(38, 50, 56); transform-origin: 199.32px 205.7px;" id="elwezvkyytqbp" class="animable"></path><path d="M207.63,205.92v3H207v-.75a1.8,1.8,0,0,1-1.65.79c-1.1,0-1.77-.56-1.77-1.4s.48-1.36,1.87-1.36H207v-.3c0-.82-.47-1.27-1.37-1.27a2.44,2.44,0,0,0-1.6.57l-.3-.49a3.09,3.09,0,0,1,2-.65A1.71,1.71,0,0,1,207.63,205.92Zm-.65,1.54v-.79h-1.52c-.93,0-1.23.37-1.23.86s.45.91,1.22.91A1.55,1.55,0,0,0,207,207.46Z" style="fill: rgb(38, 50, 56); transform-origin: 205.609px 206.508px;" id="elsnzl5tl3osb" class="animable"></path><path d="M217.36,206.11v2.8h-.65v-2.73c0-1-.52-1.54-1.39-1.54a1.55,1.55,0,0,0-1.61,1.74v2.53h-.65v-2.73c0-1-.52-1.54-1.4-1.54a1.55,1.55,0,0,0-1.61,1.74v2.53h-.65v-4.82H210V205a2,2,0,0,1,1.77-.92,1.74,1.74,0,0,1,1.72,1,2.08,2.08,0,0,1,1.9-1A1.82,1.82,0,0,1,217.36,206.11Z" style="fill: rgb(38, 50, 56); transform-origin: 213.387px 206.491px;" id="elt0y5epibr4" class="animable"></path><path d="M223.35,206.7h-4a1.79,1.79,0,0,0,1.9,1.68,1.89,1.89,0,0,0,1.48-.64l.36.43a2.55,2.55,0,0,1-4.39-1.67,2.33,2.33,0,0,1,2.36-2.45,2.3,2.3,0,0,1,2.34,2.45C223.36,206.55,223.35,206.62,223.35,206.7Zm-4-.49h3.42a1.71,1.71,0,0,0-3.42,0Z" style="fill: rgb(38, 50, 56); transform-origin: 221.051px 206.503px;" id="el2po4dv0fwou" class="animable"></path></g></g></g><g id="freepik--Plant--inject-1" class="animable animator-hidden" style="transform-origin: 115.935px 367.754px;"><path d="M117.85,385.28l-.95,0c0-1.41,1.17-34.45,6.92-40,5.91-5.75,12.86-.08,12.92,0l-.6.72c-.26-.21-6.37-5.17-11.67,0C119,351.21,117.86,384.94,117.85,385.28Z" style="fill: #65A8C5; transform-origin: 126.82px 363.993px;" id="elr0c8iphi6d" class="animable"></path><path d="M117.37,391.91l-.94-.09c0-.4,3.72-40.12-10.67-56.64l.71-.62C121.13,351.39,117.41,391.51,117.37,391.91Z" style="fill: #65A8C5; transform-origin: 111.79px 363.235px;" id="el4kn290ilnbg" class="animable"></path><path d="M117.83,387.67c-.12-1.88-2.89-46,8.17-56.2l.64.7c-10.73,9.86-7.9,55-7.87,55.43Z" style="fill: #65A8C5; transform-origin: 122.038px 359.57px;" id="el7ppmb15fvch" class="animable"></path><path d="M116.43,387.64c0-.3-.34-30-8.21-34.47a5,5,0,0,0-4.58-.48c-4.61,1.91-7.06,10.71-7.09,10.8l-.91-.25c.1-.38,2.6-9.33,7.64-11.42a5.89,5.89,0,0,1,5.41.53c8.33,4.77,8.68,34,8.69,35.28Z" style="fill: #65A8C5; transform-origin: 106.51px 369.518px;" id="el1dsbss7ibsa" class="animable"></path><path d="M119.67,387.66c-.06-1-1.27-23.44,5.1-31.77,1.7-2.21,3.58-3.26,5.62-3.11,4.53.31,8,6.45,8.19,6.71l-.82.47c0-.06-3.42-6-7.44-6.24-1.69-.13-3.31.8-4.8,2.75-6.16,8-4.92,30.91-4.91,31.14Z" style="fill: #65A8C5; transform-origin: 129.06px 370.213px;" id="elpnr7zkghl5o" class="animable"></path><path d="M118.4,390.77l-.94-.07c0-.54,4-54.12-2.6-63.06l.76-.56C122.44,336.3,118.57,388.55,118.4,390.77Z" style="fill: #65A8C5; transform-origin: 117.253px 358.925px;" id="elq8t8gniy9v9" class="animable"></path><path d="M101.45,357.15s4.08,1.51,2.87,5.06-14.13,9.4-14.13,9.4-5.41-4.95-.44-13S101.34,354.61,101.45,357.15Z" style="fill: #65A8C5; transform-origin: 96.097px 362.731px;" id="elp4v47q7ywn" class="animable"></path><g id="el56tjbdf7f0c"><path d="M101.45,357.15s4.08,1.51,2.87,5.06-14.13,9.4-14.13,9.4-5.41-4.95-.44-13S101.34,354.61,101.45,357.15Z" style="isolation: isolate; opacity: 0.2; transform-origin: 96.097px 362.731px;" class="animable" id="eldmjhi8uq4ia"></path></g><path d="M119.2,350.39s-4.35-.18-4.6,3.56S124,368.07,124,368.07s6.9-2.5,5.42-11.85S120.28,348.08,119.2,350.39Z" style="fill: #65A8C5; transform-origin: 122.112px 358.41px;" id="elrbfwe1tsare" class="animable"></path><g id="elrdzhvecwpi"><path d="M119.2,350.39s-4.35-.18-4.6,3.56S124,368.07,124,368.07s6.9-2.5,5.42-11.85S120.28,348.08,119.2,350.39Z" style="isolation: isolate; opacity: 0.2; transform-origin: 122.112px 358.41px;" class="animable" id="el9kfb8446g4v"></path></g><path d="M122.88,332.45s-2.9-.31-2.67-2.07,11.27-6.31,17.78,1c0,0-4.17,7.16-10.19,7.26S122.88,332.45,122.88,332.45Z" style="fill: #65A8C5; transform-origin: 129.094px 333px;" id="el0vx09bsmjyl" class="animable"></path><g id="elktyo3sgrvif"><path d="M122.88,332.45s-2.9-.31-2.67-2.07,11.27-6.31,17.78,1c0,0-4.17,7.16-10.19,7.26S122.88,332.45,122.88,332.45Z" style="isolation: isolate; opacity: 0.2; transform-origin: 129.094px 333px;" class="animable" id="elkb2sz7z61m"></path></g><path d="M117.48,328.16s2.62,1.27,3.36-.35-6.23-11.31-15.64-8.52c0,0-.25,8.28,4.81,11.55S117.48,328.16,117.48,328.16Z" style="fill: #65A8C5; transform-origin: 113.046px 325.305px;" id="el3pxqaade5z8" class="animable"></path><g id="elmxw4nz5d38"><path d="M117.48,328.16s2.62,1.27,3.36-.35-6.23-11.31-15.64-8.52c0,0-.25,8.28,4.81,11.55S117.48,328.16,117.48,328.16Z" style="isolation: isolate; opacity: 0.2; transform-origin: 113.046px 325.305px;" class="animable" id="el6npedpc6a1j"></path></g><path d="M131.2,355.73s-2-1.62.16-2.41,12.75-.56,12.86,9.93c0,0-12.34,2.05-13.86-1.95S131.2,355.73,131.2,355.73Z" style="fill: #65A8C5; transform-origin: 137.035px 358.409px;" id="el8yff0a9f9uv" class="animable"></path><g id="elewvc5gcs47"><path d="M131.2,355.73s-2-1.62.16-2.41,12.75-.56,12.86,9.93c0,0-12.34,2.05-13.86-1.95S131.2,355.73,131.2,355.73Z" style="isolation: isolate; opacity: 0.2; transform-origin: 137.035px 358.409px;" class="animable" id="el9l2jlg4j31"></path></g><path d="M106,332.19s2-1.62-.16-2.4-12.75-.57-12.86,9.92c0,0,12.34,2.06,13.86-1.94S106,332.19,106,332.19Z" style="fill: #65A8C5; transform-origin: 100.165px 334.878px;" id="ela0yyuuhi9j" class="animable"></path><g id="eltk51a6tsyf"><path d="M106,332.19s2-1.62-.16-2.4-12.75-.57-12.86,9.92c0,0,12.34,2.06,13.86-1.94S106,332.19,106,332.19Z" style="isolation: isolate; opacity: 0.2; transform-origin: 100.165px 334.878px;" class="animable" id="eljmwyw7coke"></path></g><path d="M112.56,340.64s.18-2-1.41-1.19-7.1,6.73-1.38,12.38c0,0,7.71-5.71,6.32-8.68S112.56,340.64,112.56,340.64Z" style="fill: #65A8C5; transform-origin: 111.745px 345.543px;" id="elgx6rupdrvfm" class="animable"></path><g id="elrnicunq9ycb"><path d="M112.56,340.64s.18-2-1.41-1.19-7.1,6.73-1.38,12.38c0,0,7.71-5.71,6.32-8.68S112.56,340.64,112.56,340.64Z" style="isolation: isolate; opacity: 0.2; transform-origin: 111.745px 345.543px;" class="animable" id="elmf1cqdx54p"></path></g><path d="M133,343.44s-1.2-1.57.56-1.76,9.6,1.9,7.77,9.74c0,0-9.56-.72-10-4S133,343.44,133,343.44Z" style="fill: #65A8C5; transform-origin: 136.437px 346.544px;" id="elze563vi3asi" class="animable"></path><g id="elkt1itxpjaf"><path d="M133,343.44s-1.2-1.57.56-1.76,9.6,1.9,7.77,9.74c0,0-9.56-.72-10-4S133,343.44,133,343.44Z" style="isolation: isolate; opacity: 0.2; transform-origin: 136.437px 346.544px;" class="animable" id="el9kbpkmtsgd"></path></g><polygon points="102.16 416.72 133.07 416.72 137.18 386.66 98.05 386.66 102.16 416.72" style="fill: rgb(38, 50, 56); transform-origin: 117.615px 401.69px;" id="el0rm5ngi2yxlg" class="animable"></polygon><g id="el61q5ls8qd97"><polygon points="102.16 416.72 133.07 416.72 137.18 386.66 98.05 386.66 102.16 416.72" style="fill: rgb(255, 255, 255); isolation: isolate; opacity: 0.2; transform-origin: 117.615px 401.69px;" class="animable" id="el5uehqoku2w"></polygon></g><path d="M141.06,384.22v2.86a3.46,3.46,0,0,1-3.46,3.46H97.25a3.46,3.46,0,0,1-3.46-3.46v-2.86Z" style="fill: rgb(38, 50, 56); transform-origin: 117.425px 387.38px;" id="elislm51szg6j" class="animable"></path></g><g id="freepik--speech-bubble--inject-1" class="animable animator-hidden" style="transform-origin: 384.285px 124.6px;"><path d="M398.62,99.31H369.89a8.84,8.84,0,0,0-8.84,8.84v25a8.84,8.84,0,0,0,8.84,8.85h8.39l-2,7.89,8-7.89h14.39a8.85,8.85,0,0,0,8.85-8.85v-25A8.84,8.84,0,0,0,398.62,99.31Z" style="fill: #65A8C5; transform-origin: 384.285px 124.6px;" id="elspkyajyi1r9" class="animable"></path><g id="elnchkbquzck"><path d="M398.62,99.31H369.89a8.84,8.84,0,0,0-8.84,8.84v25a8.84,8.84,0,0,0,8.84,8.85h8.39l-2,7.89,8-7.89h14.39a8.85,8.85,0,0,0,8.85-8.85v-25A8.84,8.84,0,0,0,398.62,99.31Z" style="fill: rgb(255, 255, 255); opacity: 0.7; transform-origin: 384.285px 124.6px;" class="animable" id="ellc5wn4xvkx"></path></g><circle cx="384.26" cy="120.55" r="11.15" style="fill: rgb(255, 255, 255); transform-origin: 384.26px 120.55px;" id="elvb5mwdfcd2" class="animable"></circle><path d="M384.26,106.29a14.26,14.26,0,1,0,14.26,14.26A14.25,14.25,0,0,0,384.26,106.29Zm8.09,10-8.59,10.12a1.28,1.28,0,0,1-1,.46,1.3,1.3,0,0,1-1-.46l-5.59-6.59a1.31,1.31,0,1,1,2-1.69l4.59,5.41,7.59-8.94a1.31,1.31,0,0,1,2,1.69Z" style="fill: #65A8C5; transform-origin: 384.26px 120.55px;" id="el38igspl6aku" class="animable"></path></g><g id="freepik--Character--inject-1" class="animable" style="transform-origin: 351.12px 282.157px;"><path d="M393.64,253.56s-17.41-2.2-43.79,5c0,0-4.24-47.14-3.74-53.62s40.73-4.58,40.73-4.58,1,18.87,3.62,30.25S395,251.37,393.64,253.56Z" style="fill: #65A8C5; transform-origin: 370.079px 229.33px;" id="elienqabc5hsl" class="animable"></path><g id="elszttv5vy3m"><path d="M393.64,253.56s-17.41-2.2-43.79,5c0,0-4.24-47.14-3.74-53.62s40.73-4.58,40.73-4.58,1,18.87,3.62,30.25S395,251.37,393.64,253.56Z" style="opacity: 0.2; transform-origin: 370.079px 229.33px;" class="animable" id="ellsfmghrtmw"></path></g><polygon points="337.13 409.62 344.23 411.63 345.92 400.58 346.83 394.67 339.73 392.66 338.52 400.58 337.13 409.62" style="fill: rgb(228, 137, 123); transform-origin: 341.98px 402.145px;" id="el4jgz1acj797" class="animable"></polygon><polygon points="377.95 410.2 385.27 411.17 385.34 400.58 385.39 394 378.06 393.04 378.01 400.58 377.95 410.2" style="fill: rgb(228, 137, 123); transform-origin: 381.67px 402.105px;" id="elz6nt4pg9w7b" class="animable"></polygon><g id="elaij1time7a"><polygon points="378.06 393.04 378.01 400.58 385.34 400.58 385.39 394 378.06 393.04" style="opacity: 0.2; transform-origin: 381.7px 396.81px;" class="animable" id="eleb31712jeac"></polygon></g><g id="elhic0jb9cdca"><polygon points="338.52 400.58 345.92 400.58 346.83 394.67 339.73 392.66 338.52 400.58" style="opacity: 0.2; transform-origin: 342.675px 396.62px;" class="animable" id="elh6mu6gyu9ss"></polygon></g><path d="M305.61,208.81l-7.05-2.08,1.29,8.05s6.4,1.47,7-1.86Z" style="fill: rgb(228, 137, 123); transform-origin: 302.705px 210.917px;" id="el7891tjwuc4" class="animable"></path><polygon points="291.52 208.6 294.98 215.14 299.85 214.78 298.56 206.73 291.52 208.6" style="fill: rgb(228, 137, 123); transform-origin: 295.685px 210.935px;" id="el97hsrkyyp2e" class="animable"></polygon><polygon points="315.34 210.87 303.76 208.28 302.71 213.9 313.22 216.46 315.34 210.87" style="fill: rgb(228, 137, 123); transform-origin: 309.025px 212.37px;" id="elea5ckazl7ag" class="animable"></polygon><path d="M350.37,205.79l-.68.81c-1.46,1.71-5,5.84-8.69,9.4-3,2.9-6,5.43-8,5.94-5.67,1.46-26.28-4.61-26.28-4.61l2.13-8.36s19.2,2.55,20.69,2.55c1.13,0,12.81-16.92,15.64-18.31Z" style="fill: #65A8C5; transform-origin: 328.545px 207.688px;" id="el72n2mt61uel" class="animable"></path><g id="eleu3zdftagp7"><path d="M349.69,206.6c-1.46,1.71-5,5.84-8.69,9.4.74-5.86,2.89-11.24,5.72-14.64a5.28,5.28,0,0,1,.9-.88Z" style="opacity: 0.2; transform-origin: 345.345px 208.24px;" class="animable" id="el5ijinq4th7h"></path></g><path d="M337.22,408.51l8.06-.21a.64.64,0,0,1,.64.48l1.7,6.49a1.07,1.07,0,0,1-1,1.34c-2.91,0-7.12,0-10.77.07-4.28.12-7-.09-12,0-3,.08-4-2.94-2.72-3.25,5.73-1.42,9.48-1.14,14.36-4.34A3.49,3.49,0,0,1,337.22,408.51Z" style="fill: rgb(38, 50, 56); transform-origin: 334.12px 412.509px;" id="elewzgrjz5fw6" class="animable"></path><path d="M336.52,409.55h0c-1.18.26-3.28.61-4.12-.08a1,1,0,0,1-.36-.84.54.54,0,0,1,.27-.47c.89-.53,3.9.9,4.25,1.06a.19.19,0,0,1,.1.17A.17.17,0,0,1,336.52,409.55Zm-4-1.11-.06,0a.22.22,0,0,0-.11.19.65.65,0,0,0,.23.55c.47.39,1.69.43,3.31.11C334.72,408.8,333.09,408.23,332.54,408.44Z" style="fill: #65A8C5; transform-origin: 334.349px 408.958px;" id="el7b9pvew3569" class="animable"></path><path d="M336.52,409.55h-.12c-.91-.38-2.73-1.92-2.63-2.75,0-.2.16-.45.64-.51a1.35,1.35,0,0,1,1,.27c1,.75,1.23,2.72,1.25,2.8a.18.18,0,0,1-.07.16Zm-2.24-2.87c-.15.05-.16.13-.16.16-.06.5,1.18,1.72,2.11,2.24a4,4,0,0,0-1.06-2.24.9.9,0,0,0-.72-.2A.61.61,0,0,0,334.28,406.68Z" style="fill: #65A8C5; transform-origin: 335.213px 407.914px;" id="els8fuh6lhly" class="animable"></path><path d="M378.24,408.51l8.06-.21a.65.65,0,0,1,.65.48l1.69,6.49a1.06,1.06,0,0,1-1,1.34c-2.91,0-7.12,0-10.78.07-4.27.12-7-.09-12,0-3,.08-4-2.94-2.72-3.25,5.73-1.42,9.47-1.14,14.35-4.34A3.49,3.49,0,0,1,378.24,408.51Z" style="fill: rgb(38, 50, 56); transform-origin: 375.136px 412.509px;" id="el7qh47q9kcpp" class="animable"></path><path d="M377.55,409.55h0c-1.18.26-3.29.61-4.12-.08a1,1,0,0,1-.36-.84.54.54,0,0,1,.27-.47c.88-.53,3.9.9,4.24,1.06a.16.16,0,0,1,.1.17A.18.18,0,0,1,377.55,409.55Zm-4-1.11-.06,0a.2.2,0,0,0-.1.19.63.63,0,0,0,.23.55c.47.39,1.68.43,3.31.11C375.74,408.8,374.11,408.23,373.56,408.44Z" style="fill: #65A8C5; transform-origin: 375.374px 408.958px;" id="el5ypalqm22yd" class="animable"></path><path d="M377.55,409.55h-.13c-.9-.38-2.73-1.92-2.62-2.75,0-.2.15-.45.63-.51a1.33,1.33,0,0,1,1,.27,5,5,0,0,1,1.25,2.8.16.16,0,0,1-.07.16Zm-2.25-2.87c-.14.05-.15.13-.15.16-.07.5,1.18,1.72,2.11,2.24a4.11,4.11,0,0,0-1.06-2.24.91.91,0,0,0-.72-.2Z" style="fill: #65A8C5; transform-origin: 376.239px 407.914px;" id="elv261lxf9d4d" class="animable"></path><path d="M393.05,249.26c3.88,16.81-2.78,149.06-2.78,149.06H377.41l-5.5-110.21L351.66,398.32l-13.75-1c9-85.38,16.93-136.35,16.93-136.35l0-6.44Z" style="fill: rgb(38, 50, 56); transform-origin: 366.087px 323.79px;" id="elbjogc75033" class="animable"></path><g id="el9vi4lu81dhc"><path d="M337.91,397.32l13.75,1,15.94-86.76,4.31-23.45,5.5,110.21h12.86s6.66-132.25,2.78-149.06l-38.23,5.27,0,6.44S346.9,311.94,337.91,397.32Z" style="fill: rgb(255, 255, 255); opacity: 0.4; transform-origin: 366.087px 323.79px;" class="animable" id="elahhpt4z692w"></path></g><path d="M386.12,187a162.35,162.35,0,0,0,.61,24.1c.54,5.6,1.28,10.89,2.07,15.66,1.85,11.19,3.95,19.58,4.25,22.51l-38.23,5.27c-13.94-39-8.69-61.66-8.69-61.66a74.82,74.82,0,0,1,8.77-3c.63-.17,1.27-.33,1.93-.48a143.19,143.19,0,0,1,16.25-2.24c1-.09,2.09-.16,3.11-.21C381.41,186.69,386.12,187,386.12,187Z" style="fill: rgb(38, 50, 56); transform-origin: 369.105px 220.693px;" id="el0q34qu0vm88n" class="animable"></path><path d="M365.66,169.45c.28,5.35.85,15.39,5.3,17.94,0,0-2.77,5.27-8.76,5.81-4.53.4-4.23-4.07-4.23-4.07,2.62-1.95,2-5.26,0-9Z" style="fill: rgb(228, 137, 123); transform-origin: 364.463px 181.338px;" id="el4vy7o1uz1kn" class="animable"></path><g id="elvm4lsf8se6e"><path d="M362.52,173.81,358,180.13a17.4,17.4,0,0,1,1.2,2.7c2.1-.84,4.51-4,4.16-6.29A7.8,7.8,0,0,0,362.52,173.81Z" style="opacity: 0.2; transform-origin: 360.697px 178.32px;" class="animable" id="eludspdk1k5oc"></path></g><path d="M346.16,158.68c-.87,2.78-.39,8.48,3.48,6.63S347.66,153.91,346.16,158.68Z" style="fill: rgb(38, 50, 56); transform-origin: 348.366px 161.516px;" id="elpsmkw4sk56" class="animable"></path><path d="M366.16,162.44c.43,7.13,1,11.28-2.11,15.32-4.73,6.07-13.89,3.81-16.45-3.07-2.3-6.2-2.61-16.82,4-20.42A9.86,9.86,0,0,1,366.16,162.44Z" style="fill: rgb(228, 137, 123); transform-origin: 356.305px 167.177px;" id="elgwp8lc7ws1l" class="animable"></path><path d="M361.16,158.56v-8s8.48-.63,8.1,3.71c4.7,2.33,2.48,9.64-3.83,13.22-3.46-2.77-3.06-9.43-3.06-9.43C362,158.25,361.58,158.41,361.16,158.56Z" style="fill: rgb(38, 50, 56); transform-origin: 366.469px 159.009px;" id="elzgchpnp3l" class="animable"></path><path d="M369.61,168a6.65,6.65,0,0,1-2.85,4.31c-2,1.31-3.73-.3-3.8-2.55-.06-2,.89-5.16,3.19-5.56A3.08,3.08,0,0,1,369.61,168Z" style="fill: rgb(228, 137, 123); transform-origin: 366.331px 168.472px;" id="elmkzcscty2e" class="animable"></path><path d="M355.63,165.62c.07.58-.18,1.08-.56,1.12s-.74-.39-.81-1,.18-1.08.55-1.12S355.56,165,355.63,165.62Z" style="fill: rgb(38, 50, 56); transform-origin: 354.945px 165.68px;" id="elbov5lpqoyt7" class="animable"></path><path d="M349.09,166.35c.07.58-.18,1.08-.56,1.12s-.74-.39-.81-1,.18-1.08.56-1.12S349,165.77,349.09,166.35Z" style="fill: rgb(38, 50, 56); transform-origin: 348.405px 166.41px;" id="eloim00ed6nlq" class="animable"></path><path d="M351.2,166.4a20.13,20.13,0,0,1-2.23,5.08,3.44,3.44,0,0,0,2.81.15Z" style="fill: rgb(222, 87, 83); transform-origin: 350.375px 169.13px;" id="elatj14gefgc5" class="animable"></path><path d="M355.15,173.49a5.86,5.86,0,0,1-.75.14.17.17,0,1,1,0-.34,4.6,4.6,0,0,0,3.52-2.2.16.16,0,0,1,.22-.08.17.17,0,0,1,.08.23A4.71,4.71,0,0,1,355.15,173.49Z" style="fill: rgb(38, 50, 56); transform-origin: 356.233px 172.311px;" id="elv5jeu2a8kwo" class="animable"></path><path d="M357.39,163.29a.36.36,0,0,1-.34-.1,2.77,2.77,0,0,0-2.31-.89.33.33,0,0,1-.4-.27.34.34,0,0,1,.27-.4,3.42,3.42,0,0,1,2.93,1.09.33.33,0,0,1,0,.48A.4.4,0,0,1,357.39,163.29Z" style="fill: rgb(38, 50, 56); transform-origin: 355.989px 162.453px;" id="ele1zj7dto3d7" class="animable"></path><path d="M346,164.42a.28.28,0,0,1-.2,0,.34.34,0,0,1-.21-.43,3.35,3.35,0,0,1,2.21-2.18.34.34,0,0,1,.17.66,2.61,2.61,0,0,0-1.73,1.74A.33.33,0,0,1,346,164.42Z" style="fill: rgb(38, 50, 56); transform-origin: 346.898px 163.119px;" id="elbsl4m6txnq" class="animable"></path><path d="M364.92,161.52s-5-1.83-7.28-4.73c0,0-4.54,1.19-5.47,3a2.26,2.26,0,0,1-.39-3s-3.4.72-4.07,3a2.86,2.86,0,0,1-1.6-3s-1.51.57-2,3c0,0-3.75-7.82,8.64-10.06a9.24,9.24,0,0,0-2.91-.49s8.65-3.49,15.5-.3S371,158.31,364.92,161.52Z" style="fill: rgb(38, 50, 56); transform-origin: 356.787px 154.558px;" id="el90ehh4ogpzd" class="animable"></path><path d="M396,256l-12,1.6s-4.95-34.59-7.13-45.76V188l6.27-1.65L388,188a117,117,0,0,1,3.07,14.6c.59,3.74,1.12,7.74,1.59,11.79.65,5.52,1.19,11.14,1.65,16.4.72,8.49,1.2,16,1.46,20.59C395.92,254.26,396,256,396,256Z" style="fill: #65A8C5; transform-origin: 386.435px 221.975px;" id="elvzz1uyz659" class="animable"></path><path d="M376.88,211.82s1-16.83,6.27-25.51c0,0-.13-2.48-1.18-2.88s-5.09,2-5.09,2-2.51-1.72-3.06-.92S371.93,190.63,376.88,211.82Z" style="fill: #65A8C5; transform-origin: 378.192px 197.603px;" id="elkt2fyz854u9" class="animable"></path><g id="ely7atq9s1l5"><path d="M376.88,211.82s1-16.83,6.27-25.51c0,0-.13-2.48-1.18-2.88s-5.09,2-5.09,2-2.51-1.72-3.06-.92S371.93,190.63,376.88,211.82Z" style="fill: rgb(255, 255, 255); opacity: 0.7; transform-origin: 378.192px 197.603px;" class="animable" id="elqf1r092scfj"></path></g><path d="M349.6,260.61l1.37,1s-2-11.15-1.18-39.35c0-1.36.09-2.67.14-3.92,1-23.86,4.72-28.2,5-28.46l-3.46,1.18-6.27,2.16C343.31,213.57,349.6,260.61,349.6,260.61Z" style="fill: #65A8C5; transform-origin: 349.888px 225.745px;" id="ely2i0iwccka" class="animable"></path><path d="M350.14,214.23s-3.46-16.36-2.43-22,4.72-3.13,4.72-3.13,3.39-2.74,4.4.28C356.83,189.38,352.17,192.66,350.14,214.23Z" style="fill: #65A8C5; transform-origin: 352.174px 201.096px;" id="elzh00fbg6hed" class="animable"></path><g id="elee5uaktlpj"><path d="M350.14,214.23s-3.46-16.36-2.43-22,4.72-3.13,4.72-3.13,3.39-2.74,4.4.28C356.83,189.38,352.17,192.66,350.14,214.23Z" style="fill: rgb(255, 255, 255); opacity: 0.7; transform-origin: 352.174px 201.096px;" class="animable" id="eljkfyabbl95l"></path></g><g id="elj3zggxbp22"><path d="M392.64,214.35c-5.12-2.87-5.8-10.36-5.8-10.36.31-.12,2.21-.77,4.21-1.43C391.64,206.3,392.17,210.3,392.64,214.35Z" style="opacity: 0.2; transform-origin: 389.74px 208.455px;" class="animable" id="elqm8fl79x65a"></path></g><g id="ellpnrve1qhuk"><path d="M367.6,311.56l4.31-23.45-.83-12.41S365.17,297.22,367.6,311.56Z" style="opacity: 0.2; transform-origin: 369.462px 293.63px;" class="animable" id="elv6gsq4c999b"></path></g><g id="elvdef11ahoj8"><path d="M395.75,251.34c-3.22-.22-6-.43-6-.43l-.61-13.09a4.65,4.65,0,0,1,3.37-.62,36.82,36.82,0,0,0,1.79-6.45C395,239.24,395.49,246.76,395.75,251.34Z" style="opacity: 0.2; transform-origin: 392.445px 241.045px;" class="animable" id="elpzzpqglun1"></path></g><polygon points="396.85 230.74 390.58 240.81 395.54 243.66 401.43 234.59 396.85 230.74" style="fill: rgb(228, 137, 123); transform-origin: 396.005px 237.2px;" id="el7cllgm9hco9" class="animable"></polygon><path d="M387.73,187.84c4.22.46,22.16,25.08,22.95,32.5s-10.54,20.23-10.54,20.23l-7.56-4.45s7.68-11.81,8.08-15-14.05-16.08-14.05-16.08a29.11,29.11,0,0,1-1.78-9.26C384.63,190.36,387.73,187.84,387.73,187.84Z" style="fill: #65A8C5; transform-origin: 397.77px 214.205px;" id="elii4mzbrscb" class="animable"></path><path d="M389.13,237.83s6.45,1.38,9.05,5.44c0,0-2.7,8.45-4.63,9.37s-6.71.92-6.71.92S386.53,244.16,389.13,237.83Z" style="fill: #65A8C5; transform-origin: 392.504px 245.695px;" id="elf5te7grhgsu" class="animable"></path></g><defs>     <filter id="active" height="200%">         <feMorphology in="SourceAlpha" result="DILATED" operator="dilate" radius="2"></feMorphology>                <feFlood flood-color="#32DFEC" flood-opacity="1" result="PINK"></feFlood>        <feComposite in="PINK" in2="DILATED" operator="in" result="OUTLINE"></feComposite>        <feMerge>            <feMergeNode in="OUTLINE"></feMergeNode>            <feMergeNode in="SourceGraphic"></feMergeNode>        </feMerge>    </filter>    <filter id="hover" height="200%">        <feMorphology in="SourceAlpha" result="DILATED" operator="dilate" radius="2"></feMorphology>                <feFlood flood-color="#ff0000" flood-opacity="0.5" result="PINK"></feFlood>        <feComposite in="PINK" in2="DILATED" operator="in" result="OUTLINE"></feComposite>        <feMerge>            <feMergeNode in="OUTLINE"></feMergeNode>            <feMergeNode in="SourceGraphic"></feMergeNode>        </feMerge>            <feColorMatrix type="matrix" values="0   0   0   0   0                0   1   0   0   0                0   0   0   0   0                0   0   0   1   0 "></feColorMatrix>    </filter></defs></svg>